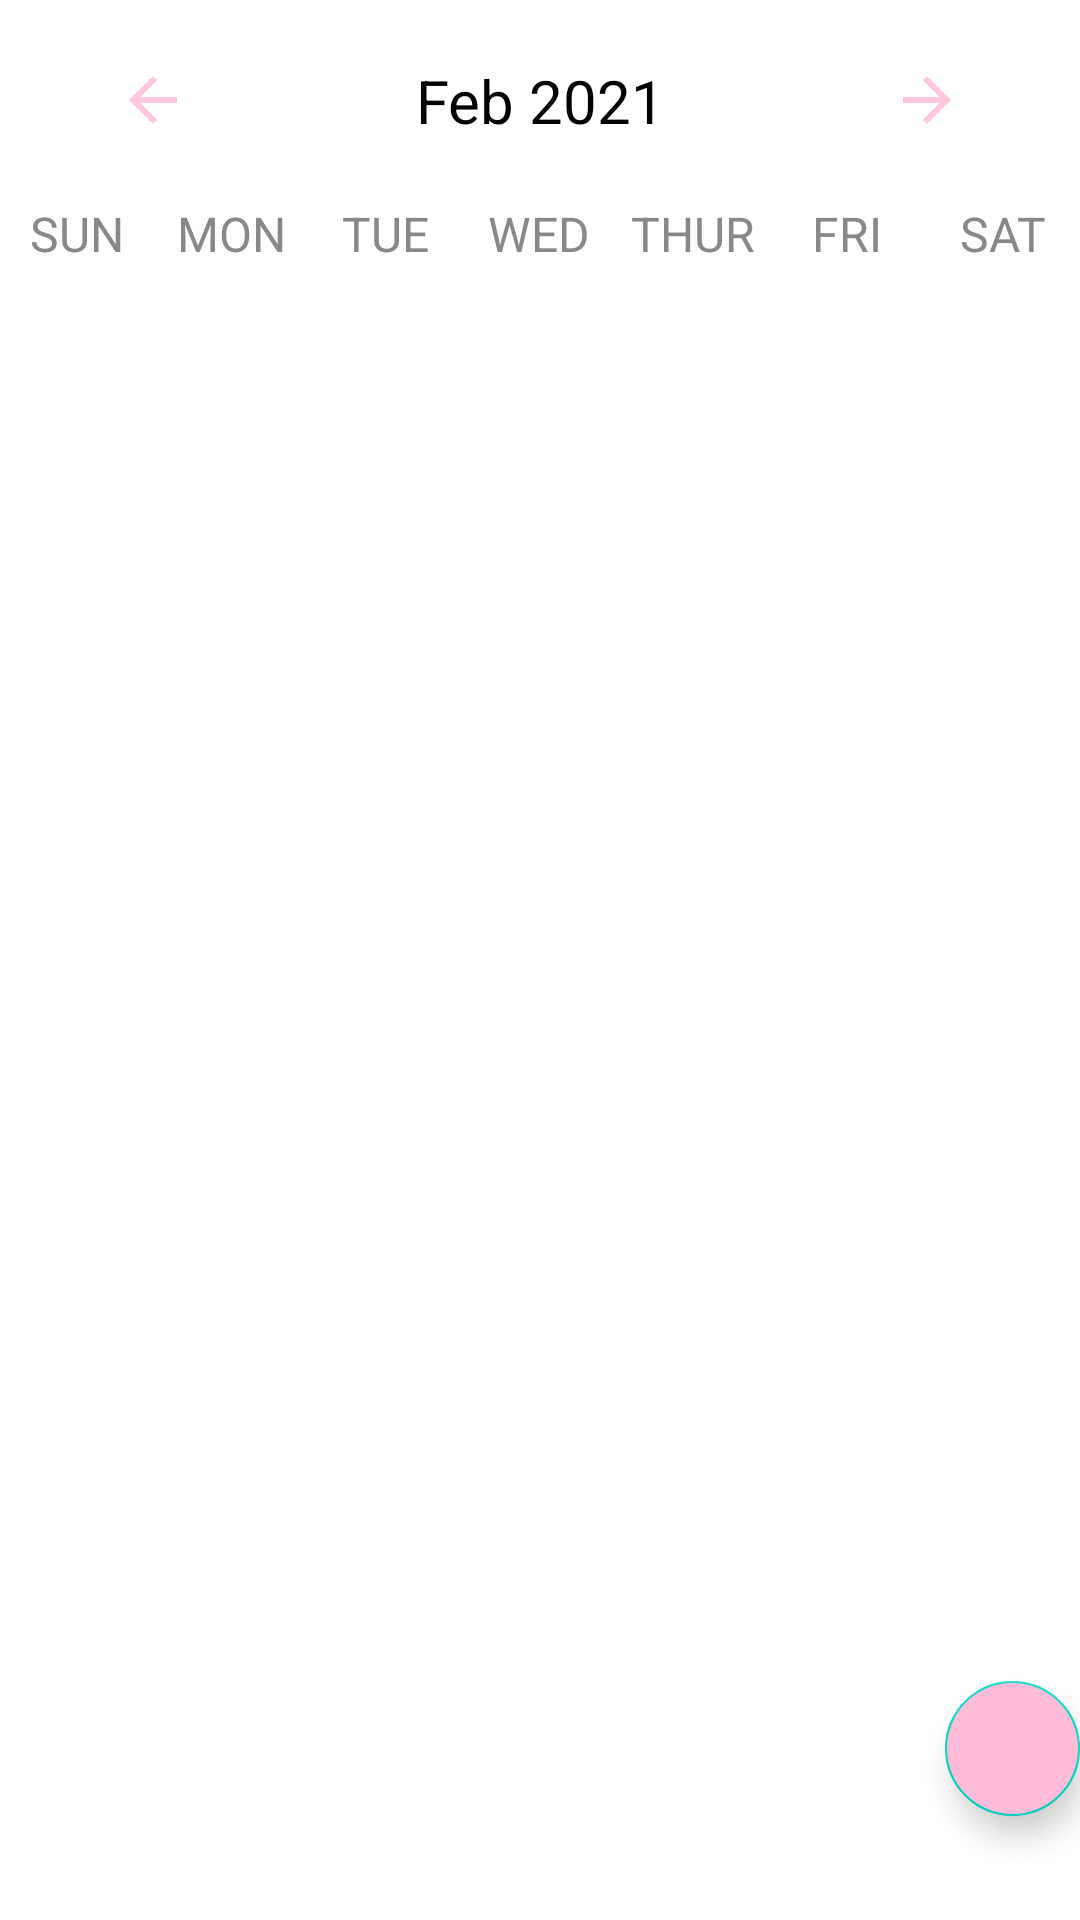

Reconstruct the res/layout file that produces this screen, plus the resources it refers to.
<!-- AndroidManifest.xml: application theme Theme.ToDoExample -->
<!-- res/layout/calendar_main.xml -->
<?xml version="1.0" encoding="utf-8"?>
<LinearLayout
    android:id="@+id/calendarmainpage"
    xmlns:android="http://schemas.android.com/apk/res/android"
    xmlns:app="http://schemas.android.com/apk/res-auto"
    xmlns:tools="http://schemas.android.com/tools"
    android:layout_width="match_parent"
    android:layout_height="match_parent"
    android:orientation="vertical"
    tools:context=".MainActivity">

    <LinearLayout
        android:layout_width="match_parent"
        android:layout_height="wrap_content"
        android:orientation="horizontal"
        android:layout_marginBottom="20dp"
        android:layout_marginTop="20dp">

        <ImageButton
            android:id="@+id/prevmonth"
            android:layout_width="wrap_content"
            android:layout_height="wrap_content"
            android:layout_weight="1"
            android:layout_gravity="center"
            android:src="@drawable/ic_baseline_arrow_back_24"
            android:background="@null"
            android:textStyle="bold"
            android:textSize="20sp"/>

        <TextView
            android:id="@+id/monthYearTV"
            android:layout_width="0dp"
            android:layout_weight="2"
            android:layout_height="wrap_content"
            android:text="Feb 2021"
            android:textSize="20sp"
            android:textAlignment="center"
            android:textColor="@color/black"/>

        <ImageButton
            android:id="@+id/nextmonth"
            android:layout_width="wrap_content"
            android:layout_height="wrap_content"
            android:layout_weight="1"
            android:layout_gravity="center"
            android:src="@drawable/ic_baseline_arrow_forward_24"
            android:background="@null"
            android:textStyle="bold"
            android:textSize="20sp"/>

    </LinearLayout>

    <LinearLayout
        android:layout_width="match_parent"
        android:layout_height="wrap_content"
        android:orientation="horizontal">

        <TextView
            android:layout_width="0dp"
            android:layout_height="wrap_content"
            android:layout_weight="1"
            android:text="SUN"
            android:textColor="@color/gray"
            android:textAlignment="center"
            android:textSize="16sp"/>

        <TextView
            android:layout_width="0dp"
            android:layout_height="wrap_content"
            android:layout_weight="1"
            android:text="MON"
            android:textColor="@color/gray"
            android:textAlignment="center"
            android:textSize="16sp"/>

        <TextView
            android:layout_width="0dp"
            android:layout_height="wrap_content"
            android:layout_weight="1"
            android:text="TUE"
            android:textColor="@color/gray"
            android:textAlignment="center"
            android:textSize="16sp"/>

        <TextView
            android:layout_width="0dp"
            android:layout_height="wrap_content"
            android:layout_weight="1"
            android:text="WED"
            android:textColor="@color/gray"
            android:textAlignment="center"
            android:textSize="16sp"/>

        <TextView
            android:layout_width="0dp"
            android:layout_height="wrap_content"
            android:layout_weight="1"
            android:text="THUR"
            android:textColor="@color/gray"
            android:textAlignment="center"
            android:textSize="16sp"/>

        <TextView
            android:layout_width="0dp"
            android:layout_height="wrap_content"
            android:layout_weight="1"
            android:text="FRI"
            android:textColor="@color/gray"
            android:textAlignment="center"
            android:textSize="16sp"/>

        <TextView
            android:layout_width="0dp"
            android:layout_height="wrap_content"
            android:layout_weight="1"
            android:text="SAT"
            android:textColor="@color/gray"
            android:textAlignment="center"
            android:textSize="16sp"/>


    </LinearLayout>


    <androidx.recyclerview.widget.RecyclerView
        android:id="@+id/calendarRecyclerView"
        android:layout_width="match_parent"
        android:layout_height="match_parent"/>

    <com.google.android.material.floatingactionbutton.FloatingActionButton
        android:id="@+id/change_page2"
        android:layout_width="wrap_content"
        android:layout_height="wrap_content"
        android:src="@drawable/ic_baseline_swap_horiz_48"
        android:backgroundTint="@color/pink"
        android:layout_marginTop="-80sp"
        android:layout_marginStart="315sp"
        />

    <ImageView
        android:id="@+id/imageview"
        android:layout_marginTop="-710sp"
        android:layout_width="match_parent"
        android:layout_height="70dp"/>



</LinearLayout>
<!-- resources referenced by this layout -->
<resources>
  <color name="black">#000000</color>
  <color name="gray">#888</color>
  <color name="pink">#ffbcd9</color>
  <!-- drawable ic_baseline_arrow_back_24 (drawable) -->
  <vector android:autoMirrored="true" android:height="24dp"
      android:tint="#FFC6E0" android:viewportHeight="24"
      android:viewportWidth="24" android:width="24dp" xmlns:android="http://schemas.android.com/apk/res/android">
      <path android:fillColor="@android:color/white" android:pathData="M20,11H7.83l5.59,-5.59L12,4l-8,8 8,8 1.41,-1.41L7.83,13H20v-2z"/>
  </vector>
  <!-- drawable ic_baseline_arrow_forward_24 (drawable) -->
  <vector android:autoMirrored="true" android:height="24dp"
      android:tint="#FFC6E0" android:viewportHeight="24"
      android:viewportWidth="24" android:width="24dp" xmlns:android="http://schemas.android.com/apk/res/android">
      <path android:fillColor="@android:color/white" android:pathData="M12,4l-1.41,1.41L16.17,11H4v2h12.17l-5.58,5.59L12,20l8,-8z"/>
  </vector>
  <style name="Theme.ToDoExample" parent="Theme.MaterialComponents.Light.DarkActionBar">
          
          <item name="colorPrimary">@color/pink</item>
          <item name="colorPrimaryDark">@color/pink</item>
          <item name="colorAccent">@color/pink</item>
  
          <item name="colorPrimaryVariant">@color/pink</item>
          <item name="colorOnPrimary">@color/pink</item>
          
          <item name="colorSecondary">@color/teal_200</item>
          <item name="colorSecondaryVariant">@color/teal_700</item>
          <item name="colorOnSecondary">@color/black</item>
          
          <item name="android:statusBarColor" tools:targetApi="l">?attr/colorPrimaryVariant</item>
          
      </style>
  <color name="teal_200">#FF03DAC5</color>
  <color name="teal_700">#FF018786</color>
</resources>
